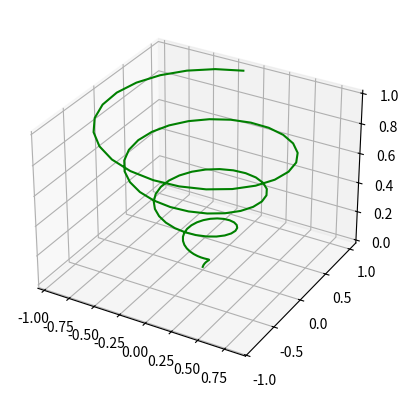

Write Python code to recreate this figure.
import matplotlib.pyplot as plt
import numpy as np
ax = plt.axes(projection = '3d')
z = np.linspace(0, 1, 100)
x = z * np.sin(25 * z)
y = z * np.cos(25 * z)
ax.plot3D(x, y, z, 'green')
plt.show()